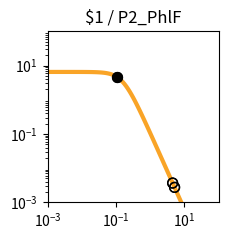

Generate this figure with matplotlib: (Note: this script raises an exception after producing the figure.)
import matplotlib.pyplot as plt
import matplotlib.ticker as ticker
import numpy as np

fig, ax = plt.subplots(figsize=(2.5,2.5))

plt.xlim(1.000000e-03, 1.000000e+02)
plt.ylim(1.000000e-03, 1.000000e+02)

x = np.array([1.000000e-03,1.122018e-03,1.258925e-03,1.412538e-03,1.584893e-03,1.778279e-03,1.995262e-03,2.238721e-03,2.511886e-03,2.818383e-03,3.162278e-03,3.548134e-03,3.981072e-03,4.466836e-03,5.011872e-03,5.623413e-03,6.309573e-03,7.079458e-03,7.943282e-03,8.912509e-03,1.000000e-02,1.122018e-02,1.258925e-02,1.412538e-02,1.584893e-02,1.778279e-02,1.995262e-02,2.238721e-02,2.511886e-02,2.818383e-02,3.162278e-02,3.548134e-02,3.981072e-02,4.466836e-02,5.011872e-02,5.623413e-02,6.309573e-02,7.079458e-02,7.943282e-02,8.912509e-02,1.000000e-01,1.122018e-01,1.258925e-01,1.412538e-01,1.584893e-01,1.778279e-01,1.995262e-01,2.238721e-01,2.511886e-01,2.818383e-01,3.162278e-01,3.548134e-01,3.981072e-01,4.466836e-01,5.011872e-01,5.623413e-01,6.309573e-01,7.079458e-01,7.943282e-01,8.912509e-01,1.000000e+00,1.122018e+00,1.258925e+00,1.412538e+00,1.584893e+00,1.778279e+00,1.995262e+00,2.238721e+00,2.511886e+00,2.818383e+00,3.162278e+00,3.548134e+00,3.981072e+00,4.466836e+00,5.011872e+00,5.623413e+00,6.309573e+00,7.079458e+00,7.943282e+00,8.912509e+00,1.000000e+01,1.122018e+01,1.258925e+01,1.412538e+01,1.584893e+01,1.778279e+01,1.995262e+01,2.238721e+01,2.511886e+01,2.818383e+01,3.162278e+01,3.548134e+01,3.981072e+01,4.466836e+01,5.011872e+01,5.623413e+01,6.309573e+01,7.079458e+01,7.943282e+01,8.912509e+01,1.000000e+02,])
y = np.array([6.504924e+00,6.504901e+00,6.504872e+00,6.504835e+00,6.504786e+00,6.504723e+00,6.504642e+00,6.504537e+00,6.504401e+00,6.504225e+00,6.503998e+00,6.503703e+00,6.503322e+00,6.502830e+00,6.502192e+00,6.501368e+00,6.500302e+00,6.498923e+00,6.497140e+00,6.494835e+00,6.491855e+00,6.488004e+00,6.483028e+00,6.476602e+00,6.468308e+00,6.457608e+00,6.443818e+00,6.426063e+00,6.403239e+00,6.373948e+00,6.336450e+00,6.288585e+00,6.227724e+00,6.150710e+00,6.053856e+00,5.932986e+00,5.783592e+00,5.601124e+00,5.381470e+00,5.121621e+00,4.820487e+00,4.479722e+00,4.104353e+00,3.702930e+00,3.287010e+00,2.869959e+00,2.465285e+00,2.084943e+00,1.738035e+00,1.430171e+00,1.163529e+00,9.374175e-01,7.490845e-01,5.945482e-01,4.692935e-01,3.687800e-01,2.887645e-01,2.254724e-01,1.756608e-01,1.366142e-01,1.061015e-01,8.231576e-02,6.380909e-02,4.943117e-02,3.827374e-02,2.962316e-02,2.292085e-02,1.773080e-02,1.371346e-02,1.060486e-02,8.200039e-03,6.340014e-03,4.901583e-03,3.789314e-03,2.929329e-03,2.264449e-03,1.750438e-03,1.353080e-03,1.045909e-03,8.084622e-04,6.249165e-04,4.830382e-04,3.733694e-04,2.885987e-04,2.230739e-04,1.724258e-04,1.332769e-04,1.030165e-04,7.962664e-05,6.154738e-05,4.757300e-05,3.677149e-05,2.842247e-05,2.196910e-05,1.698097e-05,1.312541e-05,1.014526e-05,7.841753e-06,6.061265e-06,4.685041e-06,3.621291e-06,])
c = "#f9a427"

hi_x = np.array([1.066524e-01,1.066524e-01,])
hi_y = np.array([4.634502e+00,4.634502e+00,])
lo_x = np.array([4.529626e+00,9.581726e+00,4.529626e+00,9.581726e+00,5.158752e+00,5.158752e+00,])
lo_y = np.array([3.672882e-03,6.875878e-04,3.672882e-03,6.875878e-04,2.746110e-03,2.746110e-03,])

plt.loglog(x,y,lw=3,color=c)
plt.scatter(hi_x,hi_y,marker='o',s=50,color='black',zorder=10)
plt.scatter(lo_x,lo_y,marker='o',s=50,edgecolors='black',color='none',zorder=10)

plt.title("$1 / P2_PhlF")

ax.xaxis.set_major_locator(ticker.LogLocator(numticks=3))
ax.yaxis.set_major_locator(ticker.LogLocator(numticks=3))

ax.set_aspect('equal')
plt.tight_layout()

plt.savefig("/content/output/0xF4/response_plot_$1_P2_PhlF.png", bbox_inches='tight')
